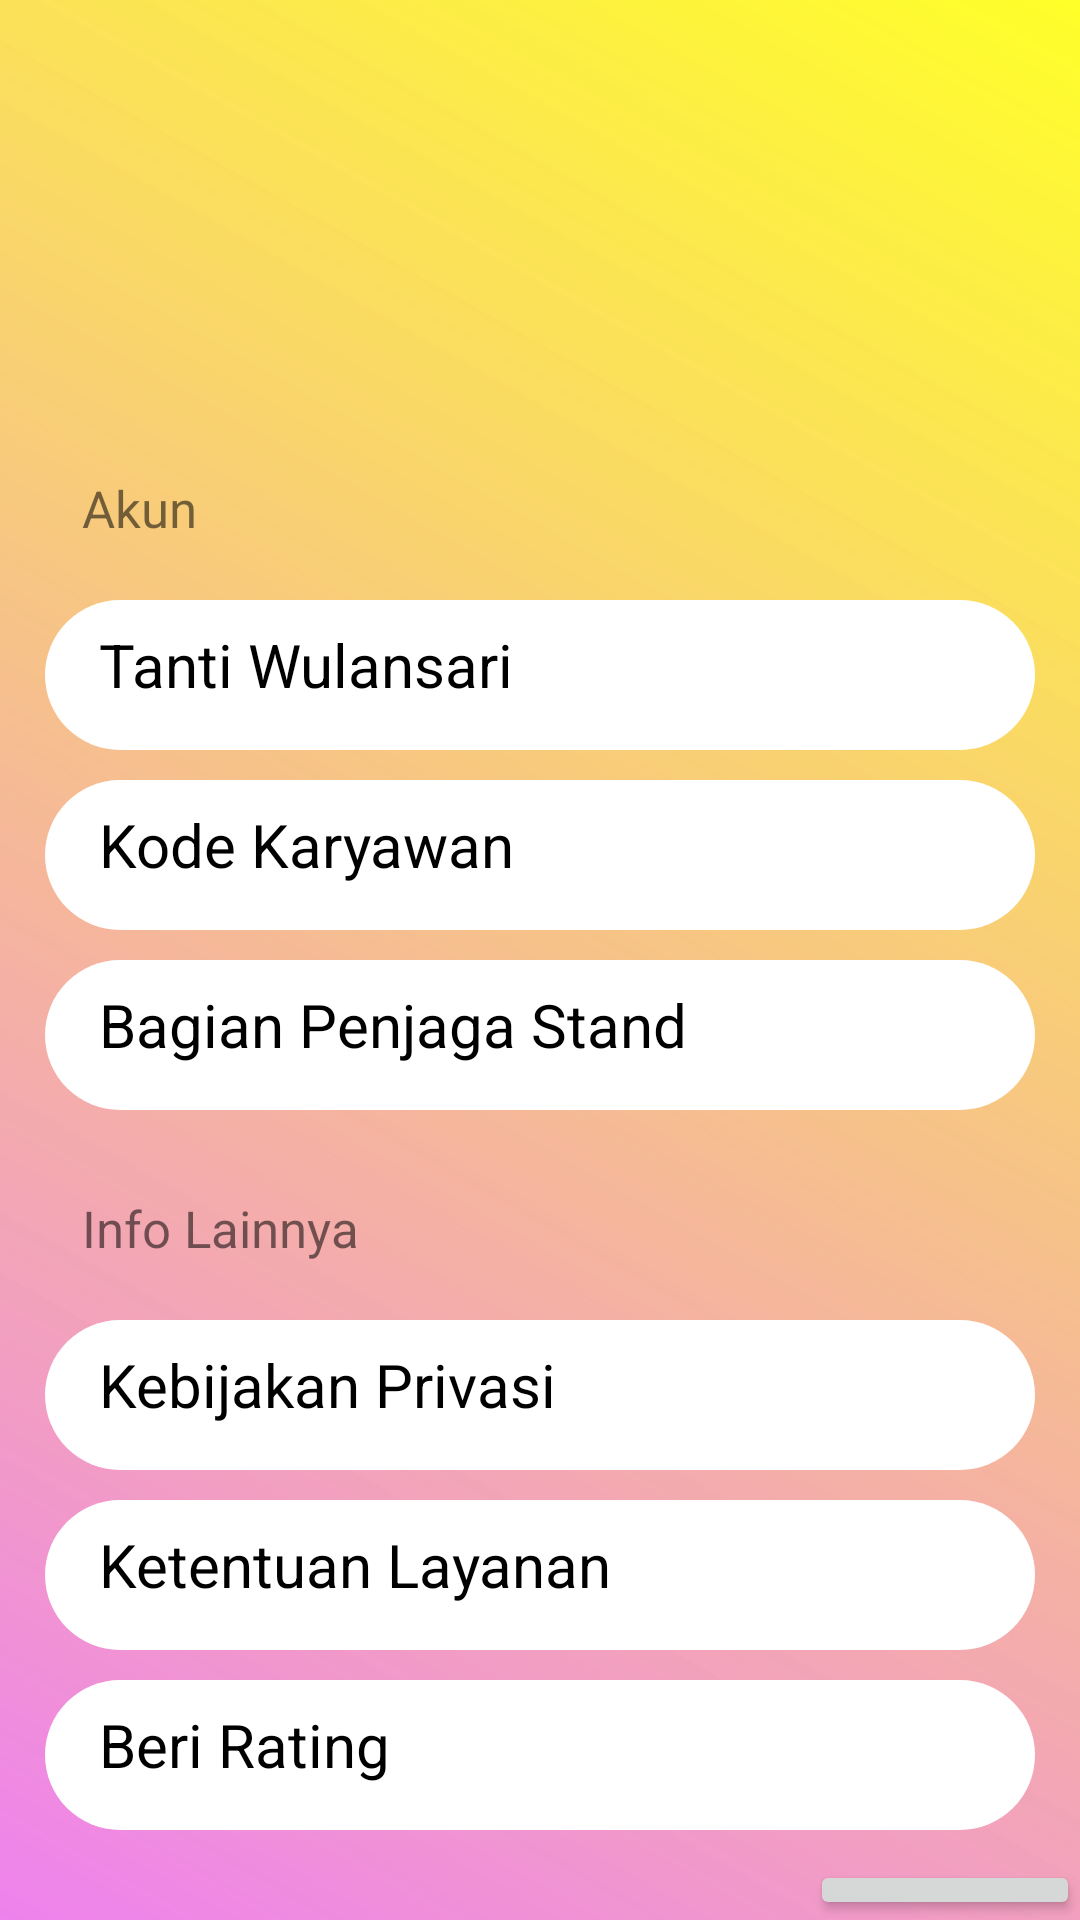

The Android layout XML behind this screen, and the referenced resources:
<!-- AndroidManifest.xml: application theme Theme.MyFragment -->
<!-- res/layout/fragment_account.xml -->
<?xml version="1.0" encoding="utf-8"?>

<RelativeLayout xmlns:android="http://schemas.android.com/apk/res/android"
    xmlns:tools="http://schemas.android.com/tools"
    android:layout_width="match_parent"
    android:layout_height="match_parent"
    android:background="@drawable/back"
    tools:context=".Account">

    

    <ImageView
        android:layout_width="match_parent"
        android:layout_height="130dp"
        android:layout_marginTop="20dp"
        android:src="@drawable/account"/>


    <TextView
        android:layout_width="match_parent"
        android:layout_height="50dp"
        android:layout_marginTop="150dp"
        android:layout_marginLeft="15dp"
        android:layout_marginRight="15dp"
        android:text=" Akun"
        android:textSize="17dp"
        android:padding="8dp"/>


    <TextView
        android:layout_width="match_parent"
        android:layout_height="50dp"
        android:background="@drawable/backtext"
        android:layout_marginTop="200dp"
        android:layout_marginLeft="15dp"
        android:layout_marginRight="15dp"
        android:text="  Tanti Wulansari"
        android:textSize="20dp"
        android:padding="8dp"
        android:textColor="@color/black"/>


    <TextView
        android:layout_width="match_parent"
        android:layout_height="50dp"
        android:background="@drawable/backtext"
        android:layout_marginTop="260dp"
        android:layout_marginLeft="15dp"
        android:layout_marginRight="15dp"
        android:text="  Kode Karyawan"
        android:textSize="20dp"
        android:padding="8dp"
        android:textColor="@color/black"/>


    <TextView
        android:layout_width="match_parent"
        android:layout_height="50dp"
        android:background="@drawable/backtext"
        android:layout_marginTop="320dp"
        android:layout_marginLeft="15dp"
        android:layout_marginRight="15dp"
        android:text="  Bagian Penjaga Stand"
        android:textSize="20dp"
        android:padding="8dp"
        android:textColor="@color/black"/>


    <TextView
        android:layout_width="match_parent"
        android:layout_height="50dp"
        android:layout_marginTop="390dp"
        android:layout_marginLeft="15dp"
        android:layout_marginRight="15dp"
        android:text=" Info Lainnya"
        android:textSize="17dp"
        android:padding="8dp"/>


    <TextView
        android:layout_width="match_parent"
        android:layout_height="50dp"
        android:background="@drawable/backtext"
        android:layout_marginTop="440dp"
        android:layout_marginLeft="15dp"
        android:layout_marginRight="15dp"
        android:text="  Kebijakan Privasi"
        android:textSize="20dp"
        android:padding="8dp"
        android:textColor="@color/black"/>


    <TextView
        android:layout_width="match_parent"
        android:layout_height="50dp"
        android:background="@drawable/backtext"
        android:layout_marginTop="500dp"
        android:layout_marginLeft="15dp"
        android:layout_marginRight="15dp"
        android:text="  Ketentuan Layanan"
        android:textSize="20dp"
        android:padding="8dp"
        android:textColor="@color/black"/>


    <TextView
        android:layout_width="match_parent"
        android:layout_height="50dp"
        android:background="@drawable/backtext"
        android:layout_marginTop="560dp"
        android:layout_marginLeft="15dp"
        android:layout_marginRight="15dp"
        android:text="  Beri Rating"
        android:textSize="20dp"
        android:padding="8dp"
        android:textColor="@color/black"/>

    <Button
        android:layout_width="100dp"
        android:layout_height="wrap_content"
        android:layout_marginTop="620dp"
        android:text="Logout"
        android:layout_marginLeft="270dp"/>


</RelativeLayout>
<!-- resources referenced by this layout -->
<resources>
  <!-- drawable back (drawable) -->
  <?xml version="1.0" encoding="utf-8"?>
  
  <shape
      xmlns:android="http://schemas.android.com/apk/res/android"
      android:shape="rectangle">
      <gradient
          android:type="linear"
          android:startColor="#ee82ee"
          android:endColor="#D6FFFF00"
          android:angle="45"/>
  
  </shape>
  <!-- drawable backtext (drawable) -->
  <?xml version="1.0" encoding="utf-8"?>
  
  <shape
      xmlns:android="http://schemas.android.com/apk/res/android"
      android:shape="rectangle">
      <solid
          android:color="@color/white"/>
      <corners android:radius="30dp"/>
  
  </shape>
  <style name="Theme.MyFragment" parent="Theme.MaterialComponents.DayNight.DarkActionBar">
          
          <item name="colorPrimary">#D6FFFF00</item>
          <item name="colorPrimaryVariant">@color/purple_700</item>
          <item name="colorOnPrimary">@color/white</item>
          
          <item name="colorSecondary">@color/teal_200</item>
          <item name="colorSecondaryVariant">@color/teal_700</item>
          <item name="colorOnSecondary">@color/black</item>
          
          <item name="android:statusBarColor" tools:targetApi="l">?attr/colorPrimaryVariant</item>
          
      </style>
  <!-- not gathered from this repository: default colours our renderer supplied (Android Studio template values) -->
  <color name="purple_700">#FF3700B3</color>
  <color name="teal_200">#FF03DAC5</color>
  <color name="teal_700">#FF018786</color>
  <color name="black">#FF000000</color>
  <color name="white">#FFFFFFFF</color>
</resources>
